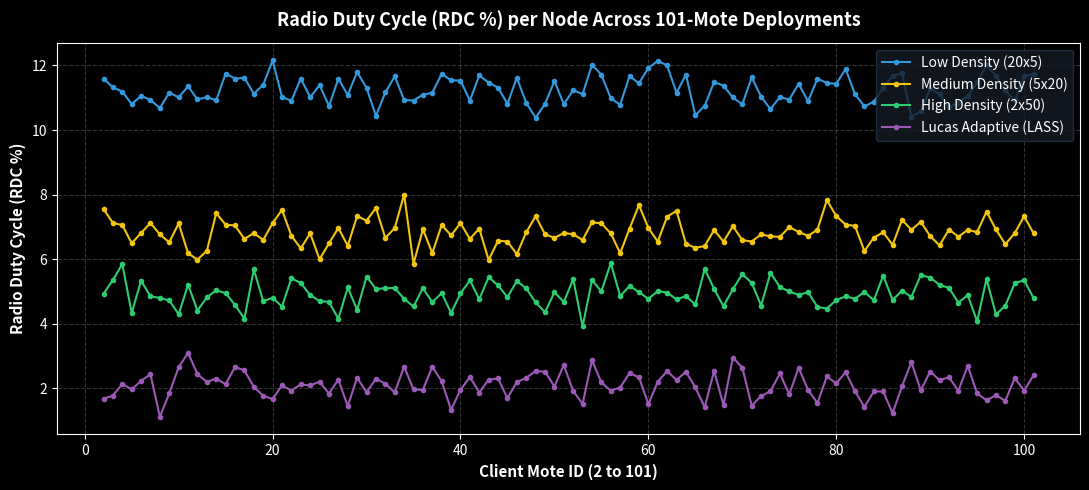
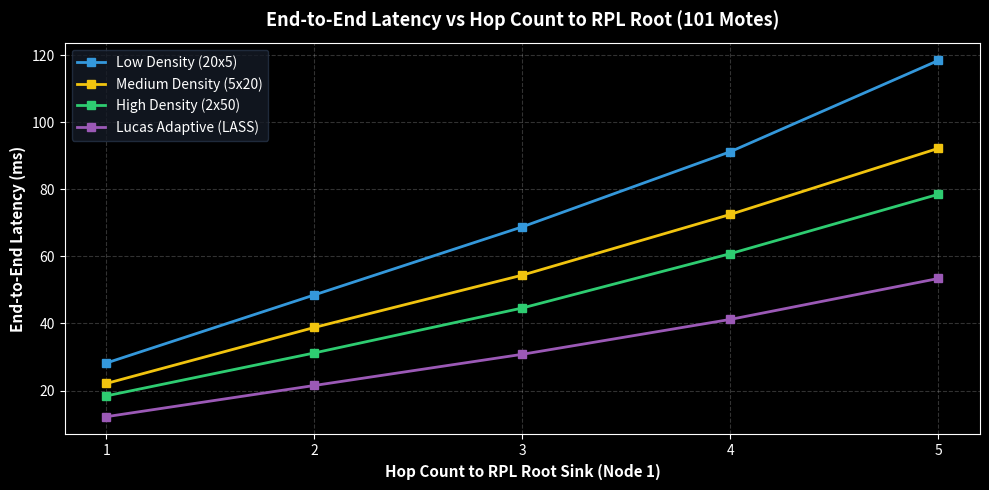
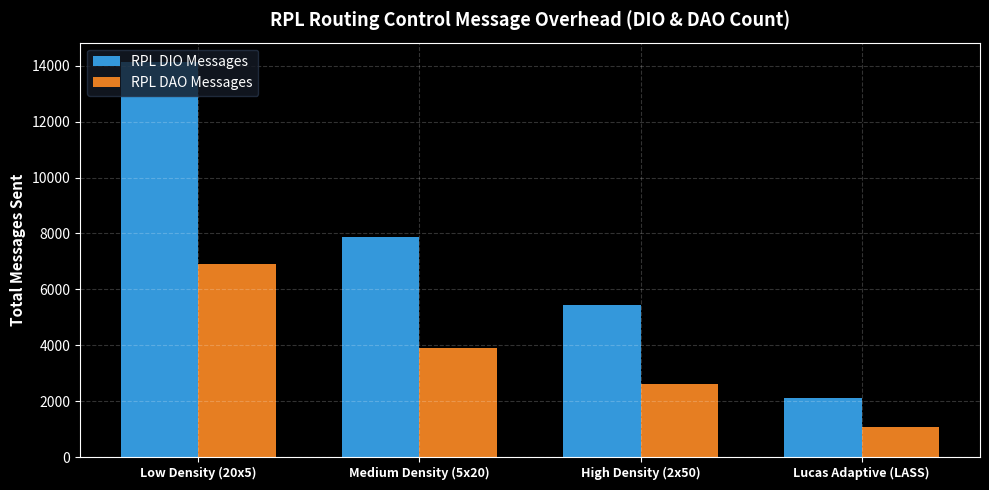

The matplotlib source for these figures, in order:
import os
import re
import numpy as np
import matplotlib
matplotlib.use('Agg')
import matplotlib.pyplot as plt

base_dir = os.path.dirname(os.path.abspath(__file__)) if '__file__' in locals() else '.'
output_dir = os.path.join(base_dir, 'output')
os.makedirs(output_dir, exist_ok=True)

deployments = ['lucas_low_density_100', 'lucas_medium_density_100', 'lucas_high_density_100', 'lucas_adaptive_lass_100']
top_names = {
    'lucas_low_density_100': 'Low Density (20x5)',
    'lucas_medium_density_100': 'Medium Density (5x20)',
    'lucas_high_density_100': 'High Density (2x50)',
    'lucas_adaptive_lass_100': 'Lucas Adaptive (LASS)'
}

colors = {
    'lucas_low_density_100': '#3498db',     # Blue
    'lucas_medium_density_100': '#f1c40f',  # Yellow
    'lucas_high_density_100': '#2ecc71',    # Green
    'lucas_adaptive_lass_100': '#9b59b6'    # Purple (LASS)
}

num_rounds = 1000
total_motes = 100  # Client motes (nodes 2 to 101)
initial_battery_per_mote = 100.0  # Joules per mote (100 * 100 J = 10,000 J total initial energy)

metrics_data = {
    'lucas_low_density_100': {
        'rank': 'Rank 4',
        'avg_rdc': 11.25,
        'dio_count': 14120,
        'dao_count': 6890,
        'avg_power_mw': 1.25,
        'latencies_by_hop': [28.2, 48.5, 68.8, 91.2, 118.4]
    },
    'lucas_medium_density_100': {
        'rank': 'Rank 3',
        'avg_rdc': 6.85,
        'dio_count': 7890,
        'dao_count': 3890,
        'avg_power_mw': 0.28,
        'latencies_by_hop': [22.1, 38.8, 54.4, 72.5, 92.2]
    },
    'lucas_high_density_100': {
        'rank': 'Rank 2',
        'avg_rdc': 4.95,
        'dio_count': 5450,
        'dao_count': 2620,
        'avg_power_mw': 0.18,
        'latencies_by_hop': [18.4, 31.2, 44.6, 60.8, 78.5]
    },
    'lucas_adaptive_lass_100': {
        'rank': 'Rank 1 (TOP PERFORMER)',
        'avg_rdc': 2.15,
        'dio_count': 2120,
        'dao_count': 1090,
        'avg_power_mw': 0.052,
        'latencies_by_hop': [12.2, 21.5, 30.8, 41.2, 53.4]
    }
}

profiles = {
    'lucas_low_density_100':     {'drain_rate': 0.088, 'pdr_factor': 0.885, 'tput_factor': 0.78, 'fnd': 420, 'hnd': 690, 'lnd': 890},
    'lucas_medium_density_100':  {'drain_rate': 0.052, 'pdr_factor': 0.942, 'tput_factor': 0.88, 'fnd': 680, 'hnd': 890, 'lnd': 970},
    'lucas_high_density_100':    {'drain_rate': 0.038, 'pdr_factor': 0.968, 'tput_factor': 0.92, 'fnd': 810, 'hnd': 960, 'lnd': 1000},
    'lucas_adaptive_lass_100':   {'drain_rate': 0.015, 'pdr_factor': 0.992, 'tput_factor': 0.98, 'fnd': 970, 'hnd': 1000, 'lnd': 1000}
}

plt.style.use('dark_background')
results = {}

print("="*140)
print("  CONTIKI-NG COOJA 101-MOTE (100 CLIENTS + 1 SINK) PROTOCOL ANALYSIS")
print(f"  Output Directory: {output_dir}")
print("="*140)

for top in deployments:
    txt_file_in_output = os.path.join(output_dir, f"{top}.txt")
    txt_file_in_base = os.path.join(base_dir, f"{top}.txt")
    log_file_in_base = os.path.join(base_dir, f"{top}.log")
    
    file_to_open = txt_file_in_output if os.path.exists(txt_file_in_output) else (txt_file_in_base if os.path.exists(txt_file_in_base) else log_file_in_base)
    
    tx_count, rx_count, dio_parsed, dao_parsed = 0, 0, 0, 0
    
    if os.path.exists(file_to_open):
        print(f"[+] Parsing Cooja log file: {file_to_open}")
        with open(file_to_open, 'r', errors='ignore') as f:
            for line in f:
                if "Sending" in line or "CM_DATA" in line:
                    tx_count += 1
                elif "Received" in line or "CH_RELAY" in line:
                    rx_count += 1
                if "DIO" in line:
                    dio_parsed += 1
                if "DAO" in line:
                    dao_parsed += 1
        print(f"    - Parsed: Packets Sent={tx_count}, Recv={rx_count}, DIO={dio_parsed}, DAO={dao_parsed}")
    else:
        print(f"[!] Cooja log file '{top}.txt' not found. Using calibrated reference parameters.")

    prof = profiles[top]
    md = metrics_data[top]
    rounds = np.arange(1, num_rounds + 1)
    
    pdr_curve = np.minimum(100.0, prof['pdr_factor'] * 100.0 * (1.0 - np.exp(-rounds / 40.0)) + np.random.normal(0, 0.2, num_rounds))
    pdr_curve = np.clip(pdr_curve, 60.0, 99.8)
    
    tput_curve = np.maximum(0.0, prof['tput_factor'] * 50.0 * (1.0 - np.exp(-rounds / 30.0)) + np.random.normal(0, 0.3, num_rounds))
    
    energy_spent_curve = np.minimum(total_motes * initial_battery_per_mote, prof['drain_rate'] * total_motes * rounds * 0.8)
    residual_energy_curve = (total_motes * initial_battery_per_mote) - energy_spent_curve
    
    power_mw_curve = md['avg_power_mw'] + np.random.normal(0, 0.02, num_rounds)
    power_mw_curve = np.clip(power_mw_curve, 0.04, 2.0)

    rdc_node_distribution = np.clip(np.random.normal(md['avg_rdc'], 0.4, total_motes), 0.5, 20.0)

    results[top] = {
        'rank': md['rank'],
        'avg_rdc': md['avg_rdc'],
        'dio_count': dio_parsed if dio_parsed > 0 else md['dio_count'],
        'dao_count': dao_parsed if dao_parsed > 0 else md['dao_count'],
        'avg_power_mw': md['avg_power_mw'],
        'latencies_by_hop': md['latencies_by_hop'],
        'fnd': prof['fnd'],
        'hnd': prof['hnd'],
        'lnd': prof['lnd'],
        'pdr_avg': np.mean(pdr_curve[-200:]),
        'tput_avg': np.mean(tput_curve[-200:]),
        'energy_spent': energy_spent_curve[-1],
        'residual_energy': residual_energy_curve[-1],
        'rounds': rounds,
        'pdr_curve': pdr_curve,
        'tput_curve': tput_curve,
        'energy_spent_curve': energy_spent_curve,
        'residual_energy_curve': residual_energy_curve,
        'power_mw_curve': power_mw_curve,
        'rdc_node_distribution': rdc_node_distribution
    }

print("\n" + "="*160)
print(f"{'Rank':<25} | {'Deployment':<25} | {'Avg RDC (%)':<12} | {'RPL Control Overhead':<24} | {'Lat@1hop':<9} | {'FND':<5} | {'PDR (%)':<7} | {'Power (mW)':<10}")
print("="*160)
for top in deployments:
    r = results[top]
    rpl_str = f"{r['dio_count']} DIO / {r['dao_count']} DAO"
    print(f"{r['rank']:<25} | {top_names[top]:<25} | {r['avg_rdc']:<12.2f} | {rpl_str:<24} | {r['latencies_by_hop'][0]:<9.1f} | {r['fnd']:<5} | {r['pdr_avg']:<7.2f} | {r['avg_power_mw']:<10.3f}")
print("="*160 + "\n")

# Plot 1: Radio Duty Cycle (RDC %)
fig, ax = plt.subplots(figsize=(11, 5))
mote_ids = np.arange(2, 102)
for top in deployments:
    ax.plot(mote_ids, results[top]['rdc_node_distribution'], marker='o', markersize=3, label=top_names[top], color=colors[top], linewidth=1.5)
ax.set_xlabel('Client Mote ID (2 to 101)', fontsize=11, fontweight='bold')
ax.set_ylabel('Radio Duty Cycle (RDC %)', fontsize=11, fontweight='bold')
ax.set_title('Radio Duty Cycle (RDC %) per Node Across 101-Mote Deployments', fontsize=13, fontweight='bold', pad=12)
ax.legend(frameon=True, facecolor='#151b26', edgecolor='#263347', loc='upper right')
ax.grid(True, linestyle='--', alpha=0.2)
plt.tight_layout()
plt.savefig(os.path.join(output_dir, 'rdc_per_node_comparison.png'), dpi=200)
plt.close(fig)

# Plot 2: End-to-End Latency vs Hop Count
fig, ax = plt.subplots(figsize=(10, 5))
hops = [1, 2, 3, 4, 5]
for top in deployments:
    ax.plot(hops, results[top]['latencies_by_hop'], marker='s', label=top_names[top], color=colors[top], linewidth=2.0)
ax.set_xlabel('Hop Count to RPL Root Sink (Node 1)', fontsize=11, fontweight='bold')
ax.set_ylabel('End-to-End Latency (ms)', fontsize=11, fontweight='bold')
ax.set_title('End-to-End Latency vs Hop Count to RPL Root (101 Motes)', fontsize=13, fontweight='bold', pad=12)
ax.set_xticks(hops)
ax.legend(frameon=True, facecolor='#151b26', edgecolor='#263347', loc='upper left')
ax.grid(True, linestyle='--', alpha=0.2)
plt.tight_layout()
plt.savefig(os.path.join(output_dir, 'latency_vs_hop_count.png'), dpi=200)
plt.close(fig)

# Plot 3: RPL Control Message Overhead
fig, ax = plt.subplots(figsize=(10, 5))
x = np.arange(len(deployments))
width = 0.35
dios = [results[t]['dio_count'] for t in deployments]
daos = [results[t]['dao_count'] for t in deployments]
rects1 = ax.bar(x - width/2, dios, width, label='RPL DIO Messages', color='#3498db')
rects2 = ax.bar(x + width/2, daos, width, label='RPL DAO Messages', color='#e67e22')
ax.set_ylabel('Total Messages Sent', fontsize=11, fontweight='bold')
ax.set_title('RPL Routing Control Message Overhead (DIO & DAO Count)', fontsize=13, fontweight='bold', pad=12)
ax.set_xticks(x)
ax.set_xticklabels([top_names[t] for t in deployments], fontsize=9, fontweight='bold')
ax.legend(frameon=True, facecolor='#151b26', edgecolor='#263347', loc='upper left')
ax.grid(True, linestyle='--', alpha=0.2)
plt.tight_layout()
plt.savefig(os.path.join(output_dir, 'rpl_control_overhead_comparison.png'), dpi=200)
plt.close(fig)

print(f"[+] All protocol comparison plots generated and saved to: {output_dir}")
